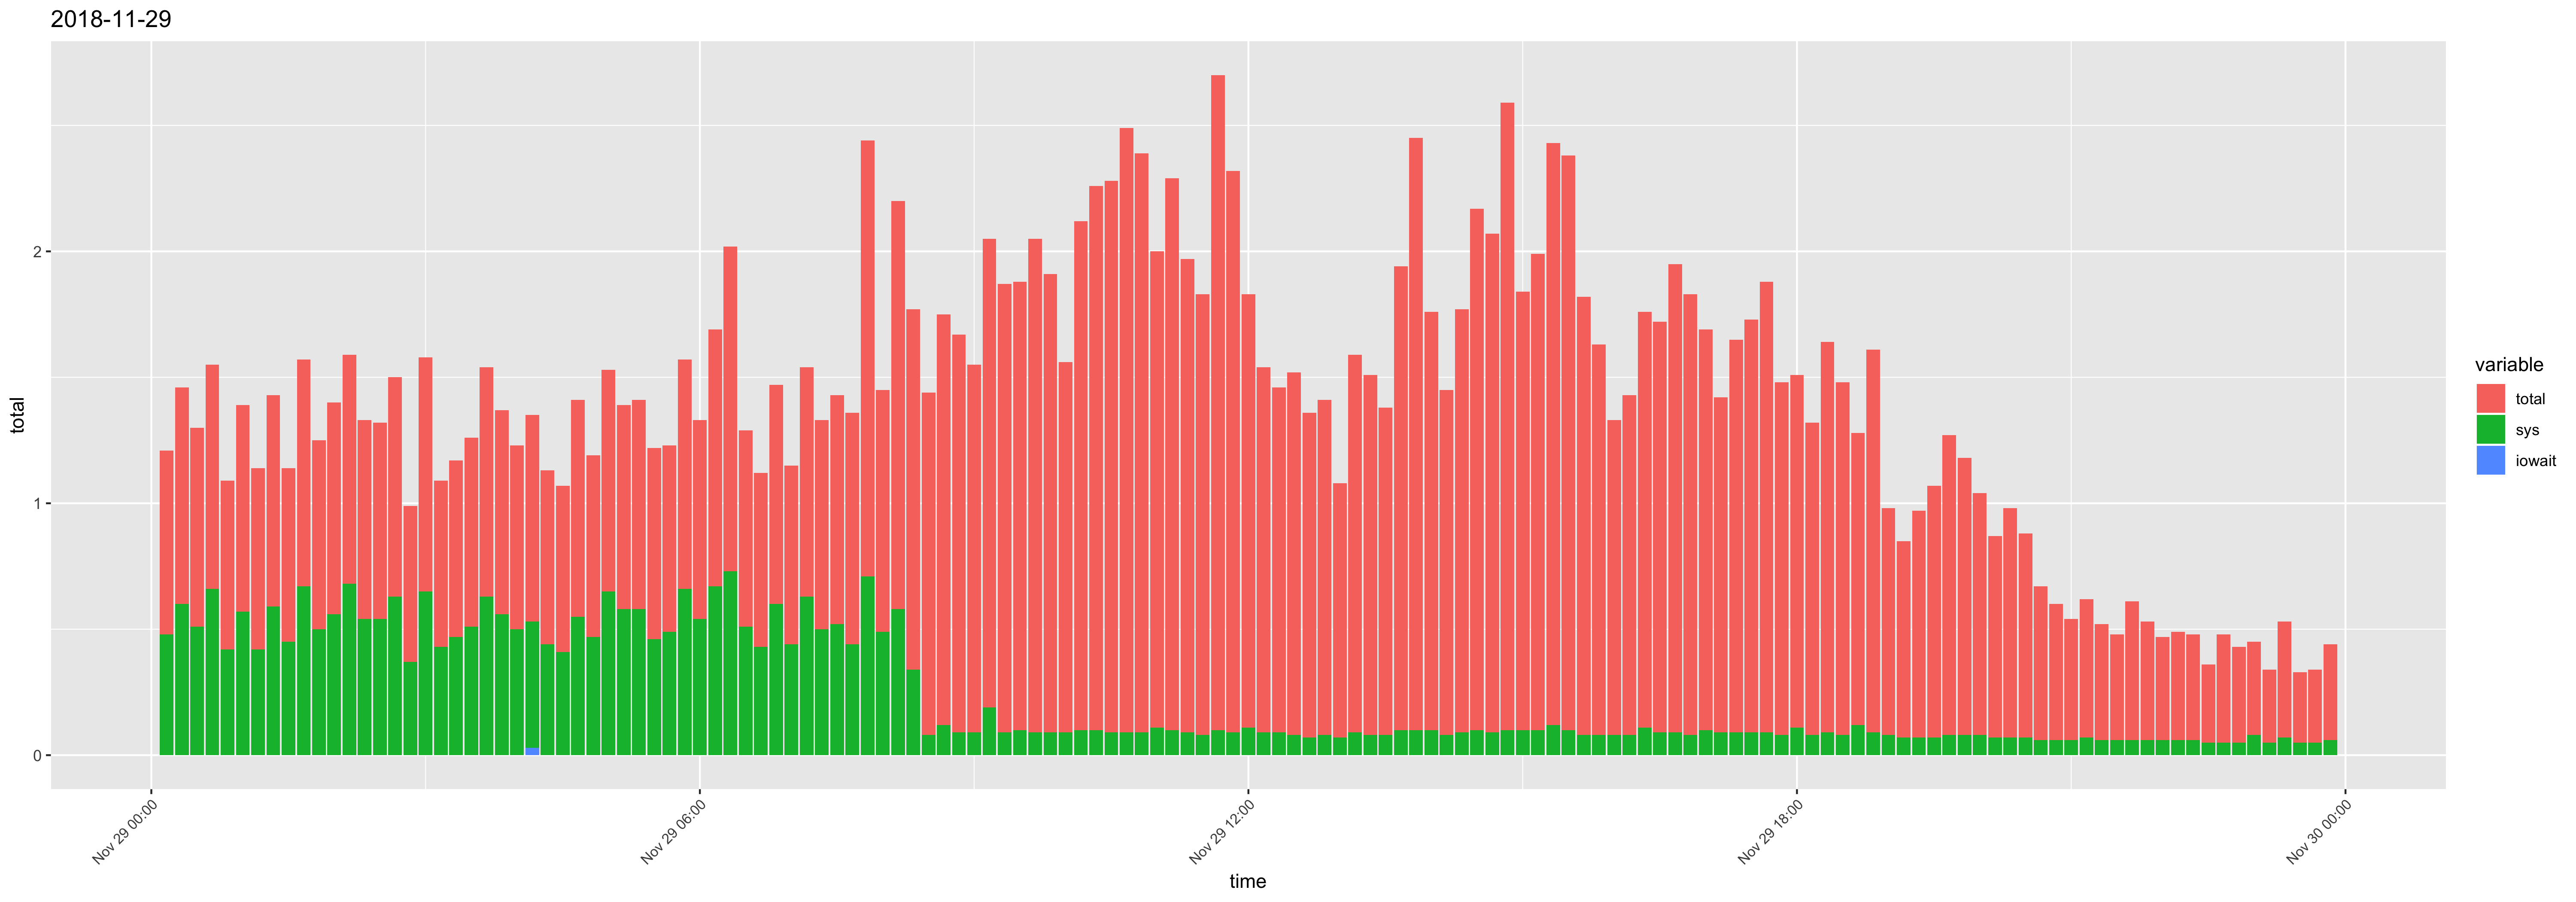

The data file committed next to this chart (first rows):
time, usr, sys, iowait, timestamp, total
00:10:01, 0.25, 0.48, 0, 2018-11-29 00:10:01, 0.73
00:20:02, 0.26, 0.6, 0, 2018-11-29 00:20:02, 0.86
00:30:01, 0.28, 0.51, 0, 2018-11-29 00:30:01, 0.79
00:40:01, 0.23, 0.66, 0, 2018-11-29 00:40:01, 0.89
00:50:01, 0.25, 0.42, 0, 2018-11-29 00:50:01, 0.67
01:00:01, 0.25, 0.57, 0, 2018-11-29 01:00:01, 0.82
01:10:01, 0.3, 0.42, 0, 2018-11-29 01:10:01, 0.72
01:20:01, 0.25, 0.59, 0, 2018-11-29 01:20:01, 0.84
01:30:01, 0.24, 0.45, 0, 2018-11-29 01:30:01, 0.69
01:40:01, 0.23, 0.67, 0, 2018-11-29 01:40:01, 0.9
01:50:01, 0.25, 0.5, 0, 2018-11-29 01:50:01, 0.75
02:00:01, 0.28, 0.56, 0, 2018-11-29 02:00:01, 0.84
02:10:01, 0.23, 0.68, 0, 2018-11-29 02:10:01, 0.91
02:20:01, 0.25, 0.54, 0, 2018-11-29 02:20:01, 0.79
02:30:01, 0.24, 0.54, 0, 2018-11-29 02:30:01, 0.78
02:40:01, 0.24, 0.63, 0, 2018-11-29 02:40:01, 0.87
02:50:01, 0.25, 0.37, 0, 2018-11-29 02:50:01, 0.62
03:00:01, 0.28, 0.65, 0, 2018-11-29 03:00:01, 0.93
03:10:01, 0.23, 0.43, 0, 2018-11-29 03:10:01, 0.66
03:20:01, 0.23, 0.47, 0, 2018-11-29 03:20:01, 0.7
03:30:01, 0.24, 0.51, 0, 2018-11-29 03:30:01, 0.75
03:40:01, 0.28, 0.63, 0, 2018-11-29 03:40:01, 0.91
03:50:01, 0.25, 0.56, 0, 2018-11-29 03:50:01, 0.81
04:00:01, 0.23, 0.5, 0, 2018-11-29 04:00:01, 0.73
04:10:01, 0.29, 0.5, 0.03, 2018-11-29 04:10:01, 0.82
04:20:01, 0.25, 0.44, 0, 2018-11-29 04:20:01, 0.69
04:30:01, 0.25, 0.41, 0, 2018-11-29 04:30:01, 0.66
04:40:01, 0.31, 0.55, 0, 2018-11-29 04:40:01, 0.86
04:50:01, 0.25, 0.47, 0, 2018-11-29 04:50:01, 0.72
05:00:01, 0.23, 0.65, 0, 2018-11-29 05:00:01, 0.88
05:10:02, 0.23, 0.58, 0, 2018-11-29 05:10:02, 0.81
05:20:01, 0.25, 0.58, 0, 2018-11-29 05:20:01, 0.83
05:30:01, 0.3, 0.46, 0, 2018-11-29 05:30:01, 0.76
05:40:01, 0.25, 0.49, 0, 2018-11-29 05:40:01, 0.74
05:50:01, 0.25, 0.66, 0, 2018-11-29 05:50:01, 0.91
06:00:01, 0.25, 0.54, 0, 2018-11-29 06:00:01, 0.79
06:10:01, 0.35, 0.67, 0, 2018-11-29 06:10:01, 1.02
06:20:01, 0.56, 0.73, 0, 2018-11-29 06:20:01, 1.29
06:30:01, 0.27, 0.51, 0, 2018-11-29 06:30:01, 0.78
06:40:01, 0.26, 0.43, 0, 2018-11-29 06:40:01, 0.69
06:50:01, 0.27, 0.6, 0, 2018-11-29 06:50:01, 0.87
07:00:01, 0.27, 0.44, 0, 2018-11-29 07:00:01, 0.71
07:10:01, 0.28, 0.63, 0, 2018-11-29 07:10:01, 0.91
07:20:01, 0.33, 0.5, 0, 2018-11-29 07:20:01, 0.83
07:30:01, 0.39, 0.52, 0, 2018-11-29 07:30:01, 0.91
07:40:01, 0.48, 0.44, 0, 2018-11-29 07:40:01, 0.92
07:50:01, 1.02, 0.71, 0, 2018-11-29 07:50:01, 1.73
08:00:01, 0.47, 0.49, 0, 2018-11-29 08:00:01, 0.96
08:10:01, 1.04, 0.58, 0, 2018-11-29 08:10:01, 1.62
08:20:01, 1.09, 0.34, 0, 2018-11-29 08:20:01, 1.43
08:30:02, 1.28, 0.08, 0, 2018-11-29 08:30:02, 1.36
08:40:01, 1.51, 0.12, 0, 2018-11-29 08:40:01, 1.63
08:50:01, 1.49, 0.09, 0, 2018-11-29 08:50:01, 1.58
09:00:01, 1.37, 0.09, 0, 2018-11-29 09:00:01, 1.46
09:10:01, 1.67, 0.19, 0, 2018-11-29 09:10:01, 1.86
09:20:01, 1.69, 0.09, 0, 2018-11-29 09:20:01, 1.78
09:30:01, 1.68, 0.1, 0, 2018-11-29 09:30:01, 1.78
09:40:01, 1.87, 0.09, 0, 2018-11-29 09:40:01, 1.96
09:50:01, 1.73, 0.09, 0, 2018-11-29 09:50:01, 1.82
10:00:01, 1.38, 0.09, 0, 2018-11-29 10:00:01, 1.47
... 84 more rows
